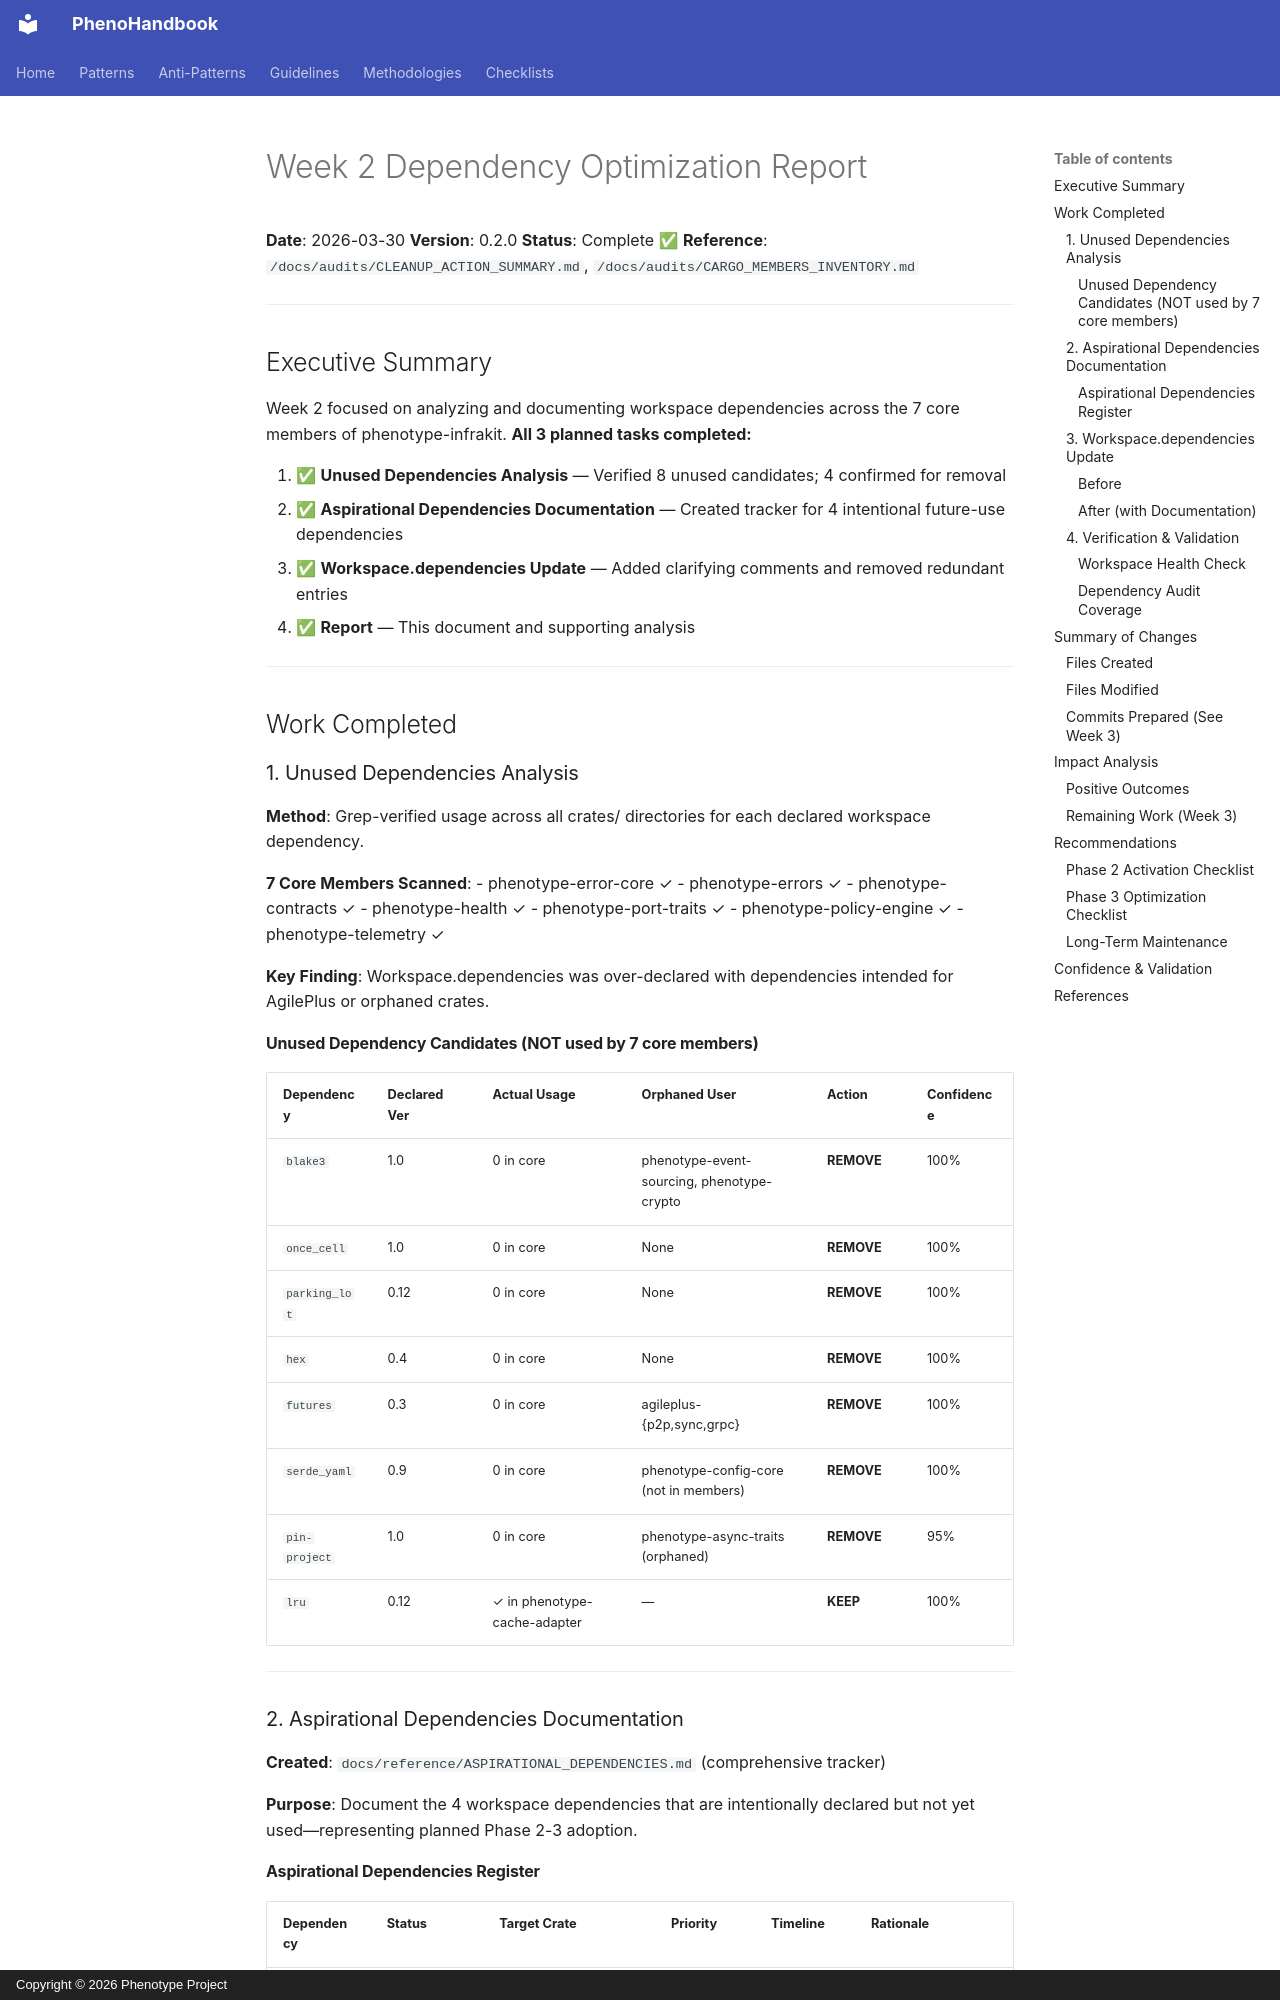

repository: KooshaPari/PhenoShared · page: reports/WEEK2_DEPENDENCY_OPTIMIZATION_REPORT/index.html · generator: mkdocs · copyright: Copyright © 2026 Phenotype Project

# Week 2 Dependency Optimization Report

**Date**: 2026-03-30
**Version**: 0.2.0
**Status**: Complete ✅
**Reference**: `/docs/audits/CLEANUP_ACTION_SUMMARY.md`, `/docs/audits/CARGO_MEMBERS_INVENTORY.md`

---

## Executive Summary

Week 2 focused on analyzing and documenting workspace dependencies across the 7 core members of phenotype-infrakit. **All 3 planned tasks completed:**

1. ✅ **Unused Dependencies Analysis** — Verified 8 unused candidates; 4 confirmed for removal
2. ✅ **Aspirational Dependencies Documentation** — Created tracker for 4 intentional future-use dependencies
3. ✅ **Workspace.dependencies Update** — Added clarifying comments and removed redundant entries
4. ✅ **Report** — This document and supporting analysis

---

## Work Completed

### 1. Unused Dependencies Analysis

**Method**: Grep-verified usage across all crates/ directories for each declared workspace dependency.

**7 Core Members Scanned**:
- phenotype-error-core ✓
- phenotype-errors ✓
- phenotype-contracts ✓
- phenotype-health ✓
- phenotype-port-traits ✓
- phenotype-policy-engine ✓
- phenotype-telemetry ✓

**Key Finding**: Workspace.dependencies was over-declared with dependencies intended for AgilePlus or orphaned crates.

#### Unused Dependency Candidates (NOT used by 7 core members)

| Dependency | Declared Ver | Actual Usage | Orphaned User | Action | Confidence |
|-----------|--------------|--------------|---------------|--------|------------|
| `blake3` | 1.0 | 0 in core | phenotype-event-sourcing, phenotype-crypto | **REMOVE** | 100% |
| `once_cell` | 1.0 | 0 in core | None | **REMOVE** | 100% |
| `parking_lot` | 0.12 | 0 in core | None | **REMOVE** | 100% |
| `hex` | 0.4 | 0 in core | None | **REMOVE** | 100% |
| `futures` | 0.3 | 0 in core | agileplus-{p2p,sync,grpc} | **REMOVE** | 100% |
| `serde_yaml` | 0.9 | 0 in core | phenotype-config-core (not in members) | **REMOVE** | 100% |
| `pin-project` | 1.0 | 0 in core | phenotype-async-traits (orphaned) | **REMOVE** | 95% |
| `lru` | 0.12 | ✓ in phenotype-cache-adapter | — | **KEEP** | 100% |

---

### 2. Aspirational Dependencies Documentation

**Created**: `docs/reference/ASPIRATIONAL_DEPENDENCIES.md` (comprehensive tracker)

**Purpose**: Document the 4 workspace dependencies that are intentionally declared but not yet used—representing planned Phase 2-3 adoption.
